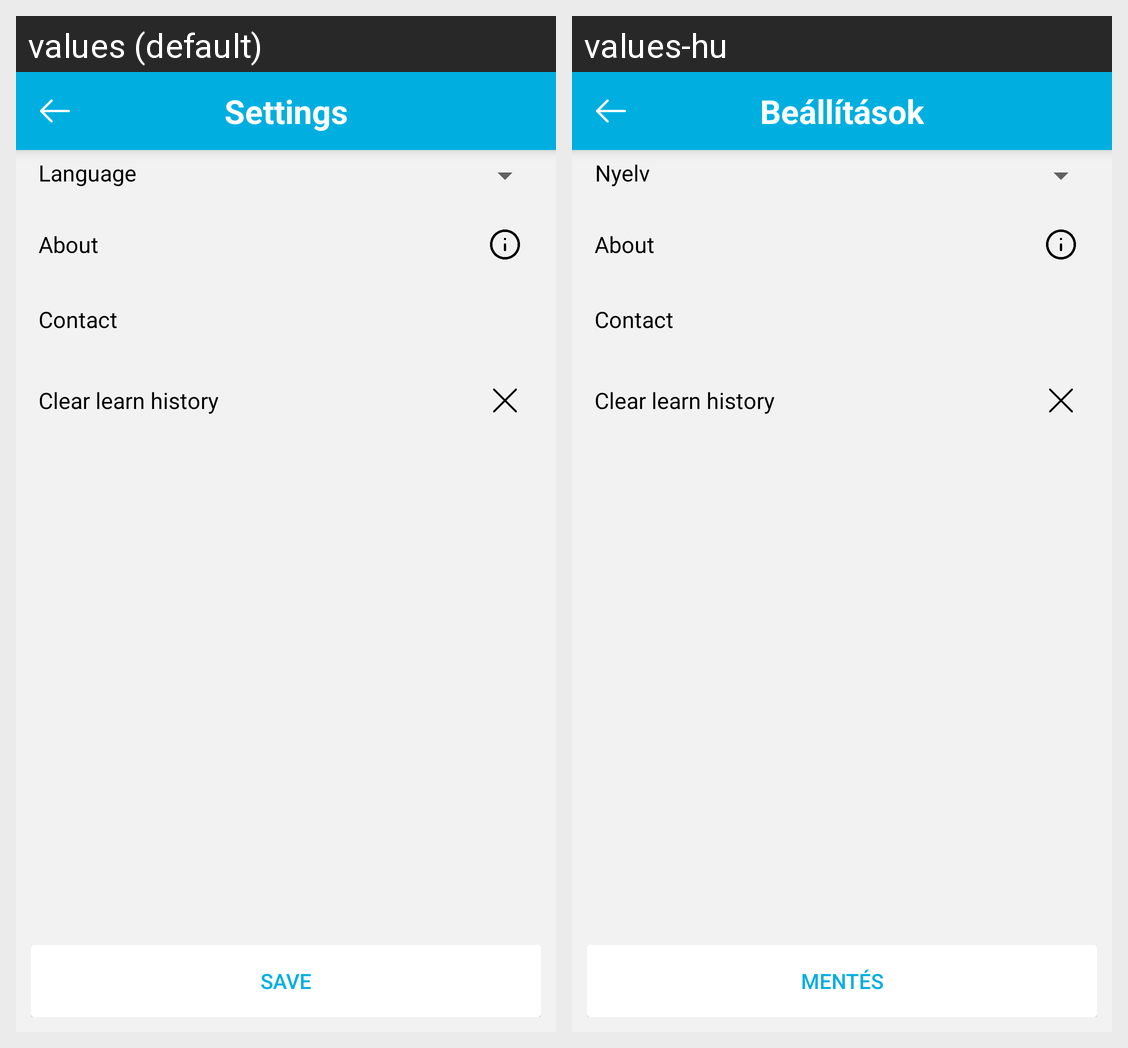

The Android screen above is rendered under two locales of the same app. Produce the string resources it draws, with the default and per-locale values.
Android screen res/layout/fragment_settings.xml rendered under 2 locales, left to right: values (default), values-hu. Device: Nexus 5 (rendered at 1080×1920; each locale shown at half size, 540×960, under a caption strip naming it); theme AppTheme.
Strings drawn on this screen, with the default value and each locale's value (text and hints the layout hard-codes, and strings that could not be matched under every locale, appear in the picture but are not listed):

title_settings
  values: Settings
  values-hu: Beállítások

language
  values: Language
  values-hu: Nyelv

about
  values: About
  values-hu: About  [not translated; the default value is used]

contact
  values: Contact
  values-hu: Contact  [not translated; the default value is used]

save
  values: Save
  values-hu: Mentés
